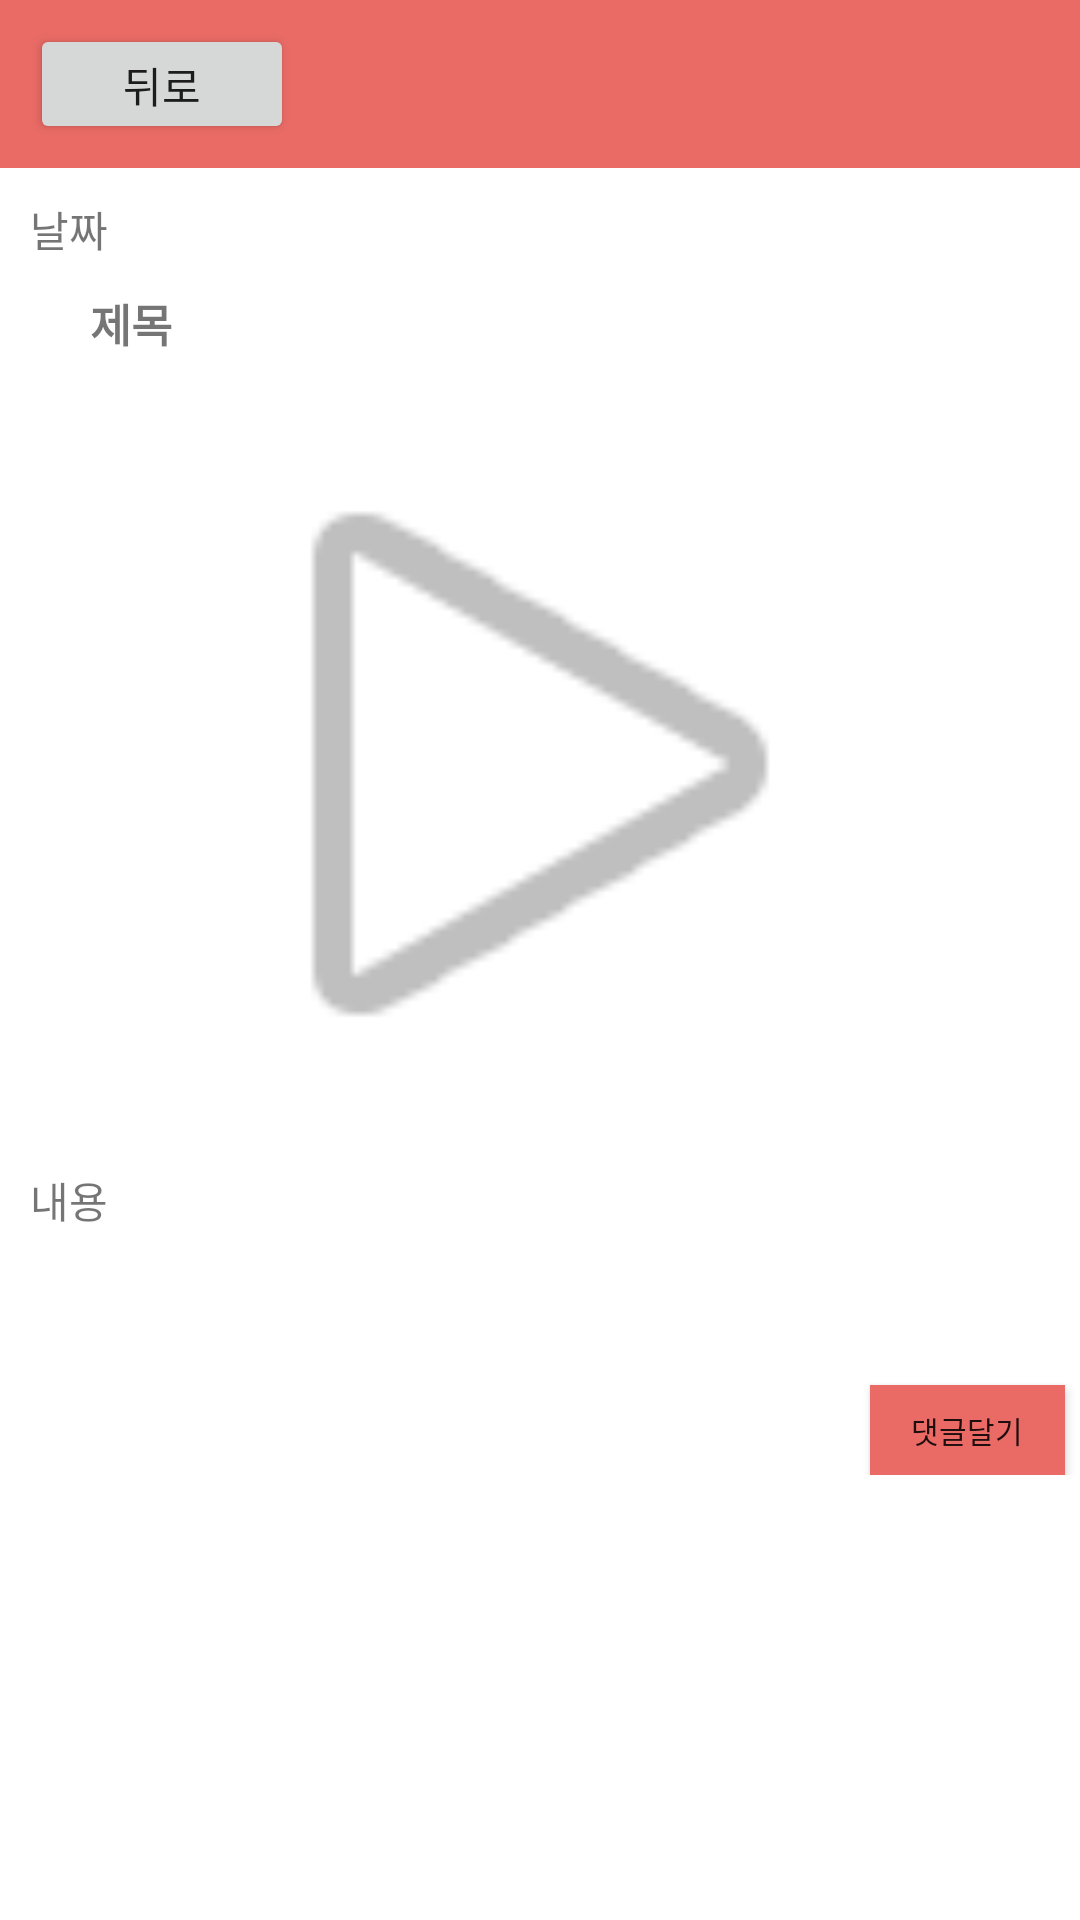

Produce the Android XML layout that renders to this screen, including the resource entries it uses.
<!-- AndroidManifest.xml: application theme AppTheme -->
<!-- res/layout/activity_board_detail.xml -->
<?xml version="1.0" encoding="utf-8"?>
<RelativeLayout xmlns:android="http://schemas.android.com/apk/res/android"
    xmlns:app="http://schemas.android.com/apk/res-auto"
    android:orientation="vertical"
    android:layout_width="match_parent"
    android:background="#ffffff"
    android:layout_height="match_parent">

    <android.support.v7.widget.Toolbar
        android:id="@+id/toolbar_proudWrite"
        android:layout_width="match_parent"
        android:layout_height="?attr/actionBarSize"
        android:background="@color/colorPrimary"
        app:layout_scrollFlags="scroll|enterAlways"
        app:popupTheme="@style/ThemeOverlay.AppCompat.Light" />

    <Button
        android:id="@+id/imageButton"
        android:layout_width="wrap_content"
        android:layout_height="40dip"
        android:layout_alignParentLeft="true"
        android:layout_marginLeft="10dip"
        android:layout_marginTop="8dip"
        android:onClick="proudWrite_cancel"
        android:text="뒤로" />

    <ScrollView
        android:layout_width="match_parent"
        android:layout_height="wrap_content"
        android:layout_below="@+id/toolbar_proudWrite">

    <RelativeLayout
        android:layout_width="match_parent"
        android:layout_height="wrap_content"
        >


    <TextView
        android:layout_width="match_parent"
        android:layout_height="wrap_content"
        android:id = "@+id/questionD_date"
        android:text="날짜"
        android:layout_margin = "10dip"
        android:layout_alignParentLeft="true" />

    <TextView
        android:layout_width="match_parent"
        android:layout_height="wrap_content"
        android:layout_below="@+id/questionD_date"
        android:textSize="15dip"
        android:textStyle="bold"
        android:layout_marginLeft="20dip"
        android:id = "@+id/questionD_title"
        android:text="제목"
        android:layout_alignLeft="@+id/questionD_date" />

    <View
        android:layout_width="match_parent"
        android:layout_height="1dip"
        android:layout_below = "@+id/questionD_title"
        android:layout_marginTop = "5dip"
        android:background="@color/colorAccent"
        android:id="@+id/view" />

        <ImageView
            android:id="@+id/questionD_image"
            android:layout_width="match_parent"
            android:layout_height="250dip"
            android:layout_alignParentLeft="true"
            android:layout_below="@+id/view"
            android:layout_marginTop="5dip"
            app:srcCompat="@android:drawable/ic_media_play" />

    <TextView
        android:layout_width="match_parent"
        android:layout_height="wrap_content"
        android:layout_below="@+id/questionD_image"
        android:layout_margin = "10dip"
        android:id = "@+id/questionD_desc"
        android:text="내용"
        android:layout_marginTop = "10dip"
        android:layout_alignParentLeft="true" />

    <View
        android:layout_width="match_parent"
        android:layout_height="2dip"
        android:background="@color/colorAccent"
        android:layout_marginTop = "30dip"
        android:layout_below="@+id/questionD_desc"
        android:id="@+id/view2" />

    <EditText
        android:layout_width="match_parent"
        android:layout_height="wrap_content"
        android:layout_alignTop="@+id/view2"
        android:layout_alignParentLeft="true"
        android:backgroundTint="@color/colorAccent"
        android:id="@+id/question_comment"
        android:layout_toLeftOf="@+id/question_comment_upload" />

    <Button
        android:layout_width="65dip"
        android:layout_height="30dip"
        android:id = "@+id/question_comment_upload"
        android:text = "댓글달기"
        android:textSize = "10dip"
        android:layout_marginRight="5dip"
        android:background="@color/colorPrimary"
        android:onClick="uploadReview"
        android:layout_alignBottom="@+id/question_comment"
        android:layout_alignParentRight="true" />

    <android.support.v7.widget.RecyclerView
        android:layout_width="match_parent"
        android:layout_height="wrap_content"
        android:layout_below="@+id/question_comment_upload"
        android:id = "@+id/board_comment">

    </android.support.v7.widget.RecyclerView>

    </RelativeLayout>

    </ScrollView>


</RelativeLayout>
<!-- resources referenced by this layout -->
<resources>
  <color name="colorAccent">#FFFFFF</color>
  <color name="colorPrimary">#EA6B66</color>
  <style name="AppTheme" parent="Theme.AppCompat.Light.DarkActionBar">
          
          <item name="windowNoTitle">true</item>
          <item name="colorPrimary">@color/colorPrimary</item>
          <item name="colorPrimaryDark">@color/colorPrimaryDark</item>
          <item name="colorAccent">@color/colorAccent</item>
          <item name="colorControlNormal">@color/colorControlNormal</item>
      </style>
  <color name="colorPrimaryDark">#EA6B66</color>
  <color name="colorControlNormal">#FFFFFF</color>
</resources>
